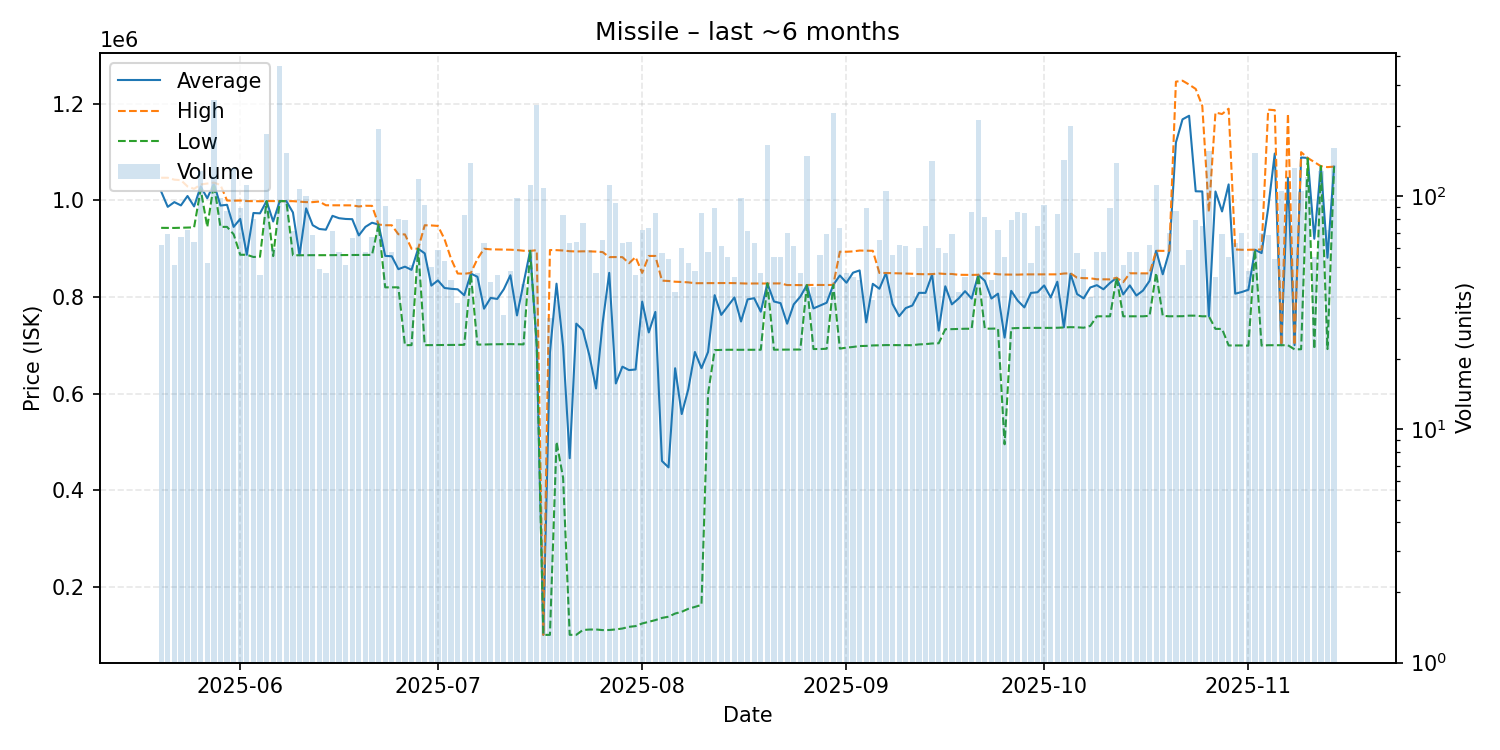

Data behind this chart, as committed beside it:
date, average, highest, lowest, order_count, volume
2025-05-20, 1018589, 1047000, 943200, 33, 62
2025-05-21, 986697, 1047000, 943200, 41, 69
2025-05-22, 996506, 1043000, 943000, 46, 51
2025-05-23, 989712, 1042000, 943500, 46, 67
2025-05-24, 1009186, 1029000, 943800, 56, 72
2025-05-25, 987633, 1024000, 944200, 47, 64
2025-05-26, 1029000, 1033000, 1023000, 49, 129
2025-05-27, 1004462, 1035000, 945000, 43, 52
2025-05-28, 1035000, 1037000, 1034000, 61, 258
2025-05-29, 989435, 1032000, 945200, 63, 98
2025-05-30, 990937, 999800, 945200, 34, 87
2025-05-31, 945200, 999400, 929850, 60, 133
2025-06-01, 961782, 999800, 887500, 64, 89
2025-06-02, 887500, 998700, 887400, 52, 112
2025-06-03, 973968, 998500, 882900, 41, 80
2025-06-04, 973259, 998300, 883350, 33, 46
2025-06-05, 998600, 998700, 998300, 57, 186
2025-06-06, 956393, 998600, 884700, 45, 60
2025-06-07, 998700, 998700, 998700, 50, 364
2025-06-08, 998600, 998600, 998600, 73, 153
2025-06-09, 975023, 998500, 886400, 55, 71
2025-06-10, 886600, 997500, 886500, 61, 108
2025-06-11, 983577, 996500, 886600, 37, 100
2025-06-12, 948700, 996500, 886600, 53, 68
2025-06-13, 940878, 997700, 886500, 32, 49
2025-06-14, 939396, 990000, 886600, 34, 47
2025-06-15, 968089, 989900, 886600, 63, 71
2025-06-16, 963174, 989800, 886800, 43, 58
2025-06-17, 961620, 989900, 886900, 33, 51
2025-06-18, 961153, 989800, 887200, 38, 66
2025-06-19, 927535, 987500, 887200, 47, 97
2025-06-20, 945269, 989000, 887200, 46, 58
2025-06-21, 953828, 988800, 887200, 52, 67
2025-06-22, 950000, 950000, 950000, 55, 194
2025-06-23, 885171, 948600, 820000, 50, 91
2025-06-24, 884319, 948600, 820000, 44, 58
2025-06-25, 857652, 929900, 820000, 36, 80
2025-06-26, 862787, 929600, 700100, 55, 79
2025-06-27, 856227, 899900, 700300, 40, 51
2025-06-28, 900000, 900000, 900000, 52, 119
2025-06-29, 890372, 948600, 700200, 56, 92
2025-06-30, 823556, 948200, 700300, 36, 50
2025-07-01, 834336, 947200, 700400, 48, 59
2025-07-02, 818691, 920000, 700600, 37, 53
2025-07-03, 816927, 878950, 700800, 39, 44
2025-07-04, 815889, 848650, 700800, 33, 35
2025-07-05, 803586, 848000, 700900, 51, 83
2025-07-06, 848500, 849900, 847000, 76, 139
2025-07-07, 841815, 878900, 701400, 38, 47
2025-07-08, 775771, 899900, 701500, 33, 63
2025-07-09, 798060, 898700, 701950, 28, 43
2025-07-10, 795989, 898400, 702100, 35, 46
2025-07-11, 816052, 898000, 702100, 29, 31
2025-07-12, 844946, 897900, 702400, 39, 48
2025-07-13, 761773, 897200, 702200, 43, 98
2025-07-14, 828371, 895800, 701800, 32, 42
2025-07-15, 895500, 895500, 895500, 42, 112
2025-07-16, 700150, 896900, 700100, 44, 246
2025-07-17, 100100, 100100, 100100, 39, 109
2025-07-18, 684780, 897300, 100100, 27, 30
... 119 more rows
